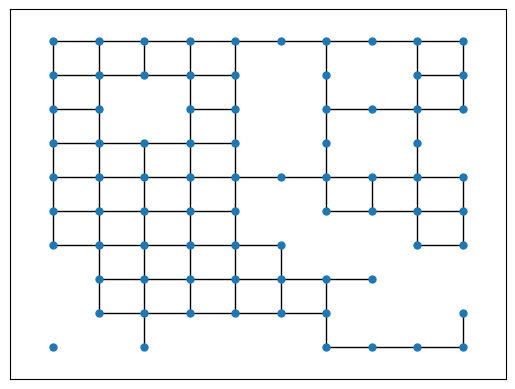
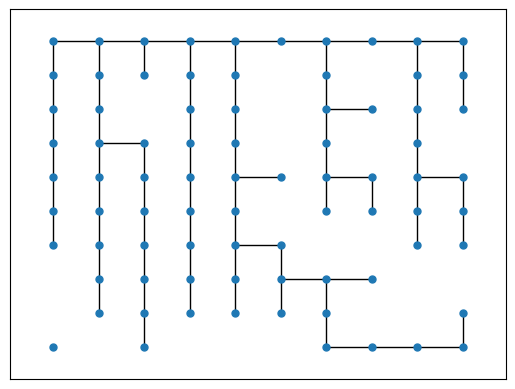

Python code for these plots, in order:
from __future__ import print_function, division
import numpy
from numpy import *
from networkx import *
import matplotlib.pyplot as plt
import networkx as nx
from heapq import heappop, heappush
from itertools import count
from random import randint

N=10
#Obstacle Gen
cords_set = set()
while len(cords_set) < (N*2):
    x, y = 0, 0
    while (x, y) == (0, 0):
        x, y = randint(0, N - 1), randint(0, N - 1)
    # that will make sure we don't add (7, 0) to cords_set
    cords_set.add((x, y))
print(cords_set)

G=nx.grid_2d_graph(N,N)
G.remove_nodes_from(cords_set)
print(G)
pos = dict( (n, n) for n in G.nodes() )
labels = dict( ((i, j), i + (N-1-j) * N ) for i, j in G.nodes() )
nx.relabel_nodes(G,labels,False)
inds=labels.keys()
vals=labels.values()
inds=[(N-j-1,N-i-1) for i,j in inds]
pos2=dict(zip(vals, inds))

nx.draw_networkx(G, pos=pos2, with_labels=False, node_size = 25)
T=nx.minimum_spanning_tree(G, algorithm='prim') #kruskal #boruvka
plt.figure()
nx.draw_networkx(T, pos=pos2, with_labels=False, node_size = 25)
plt.show()
